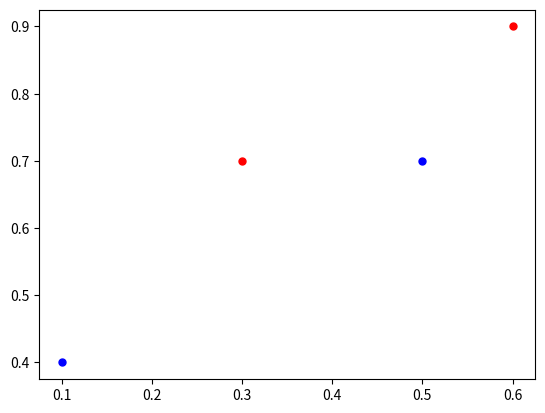

Generate this figure with matplotlib:
#!/usr/bin/env python3
# -*- coding: utf-8 -*-
"""
Created on Sat Oct  6 11:18:00 2018

[redacted]
"""

import numpy as np
import matplotlib.pyplot as plt

def bi_step(x):
    return 1 if x >= 0 else -1



#samples = np.array([[-1, 0.1, 0.4, 0.7], 
#                    [-1, 0.3, 0.7, 0.2],
#                    [-1, 0.6, 0.9, 0.8],
#                    [-1, 0.5, 0.7, 0.1]])
    
samples = np.array([[-1, 0.1, 0.4], 
                    [-1, 0.3, 0.7],
                    [-1, 0.6, 0.9],
                    [-1, 0.5, 0.7]])    


outcomes = np.array([1, -1, -1, 1])

class_a = samples[np.argwhere(outcomes == 1)]
class_b = samples[np.argwhere(outcomes == -1)]

plt.scatter([s[0][1] for s in class_a], [s[0][2] for s in class_a], s = 25, color = 'blue')
plt.scatter([s[0][1] for s in class_b], [s[0][2] for s in class_b], s = 25, color = 'red')

learning_rate = 0.5
epoch = 0

weights = np.random.normal(size=len(samples[0]))
error = True

while error:
    error = False
    for row, sample in enumerate(samples):
        u = sample.dot(weights)
        y = bi_step(u)
        #print(y)
        if y != outcomes[row]:
            # Be careful... (y - outcomes[row]) do not converge.
            weights = weights + learning_rate * (outcomes[row] - y) * sample
            error = True
    epoch += 1
    print(epoch)

print('converged!')
print('new weights: ', weights)

u = samples[3].dot(weights)
y = bi_step(u)
print(y)
        
        
        
    
    
    
